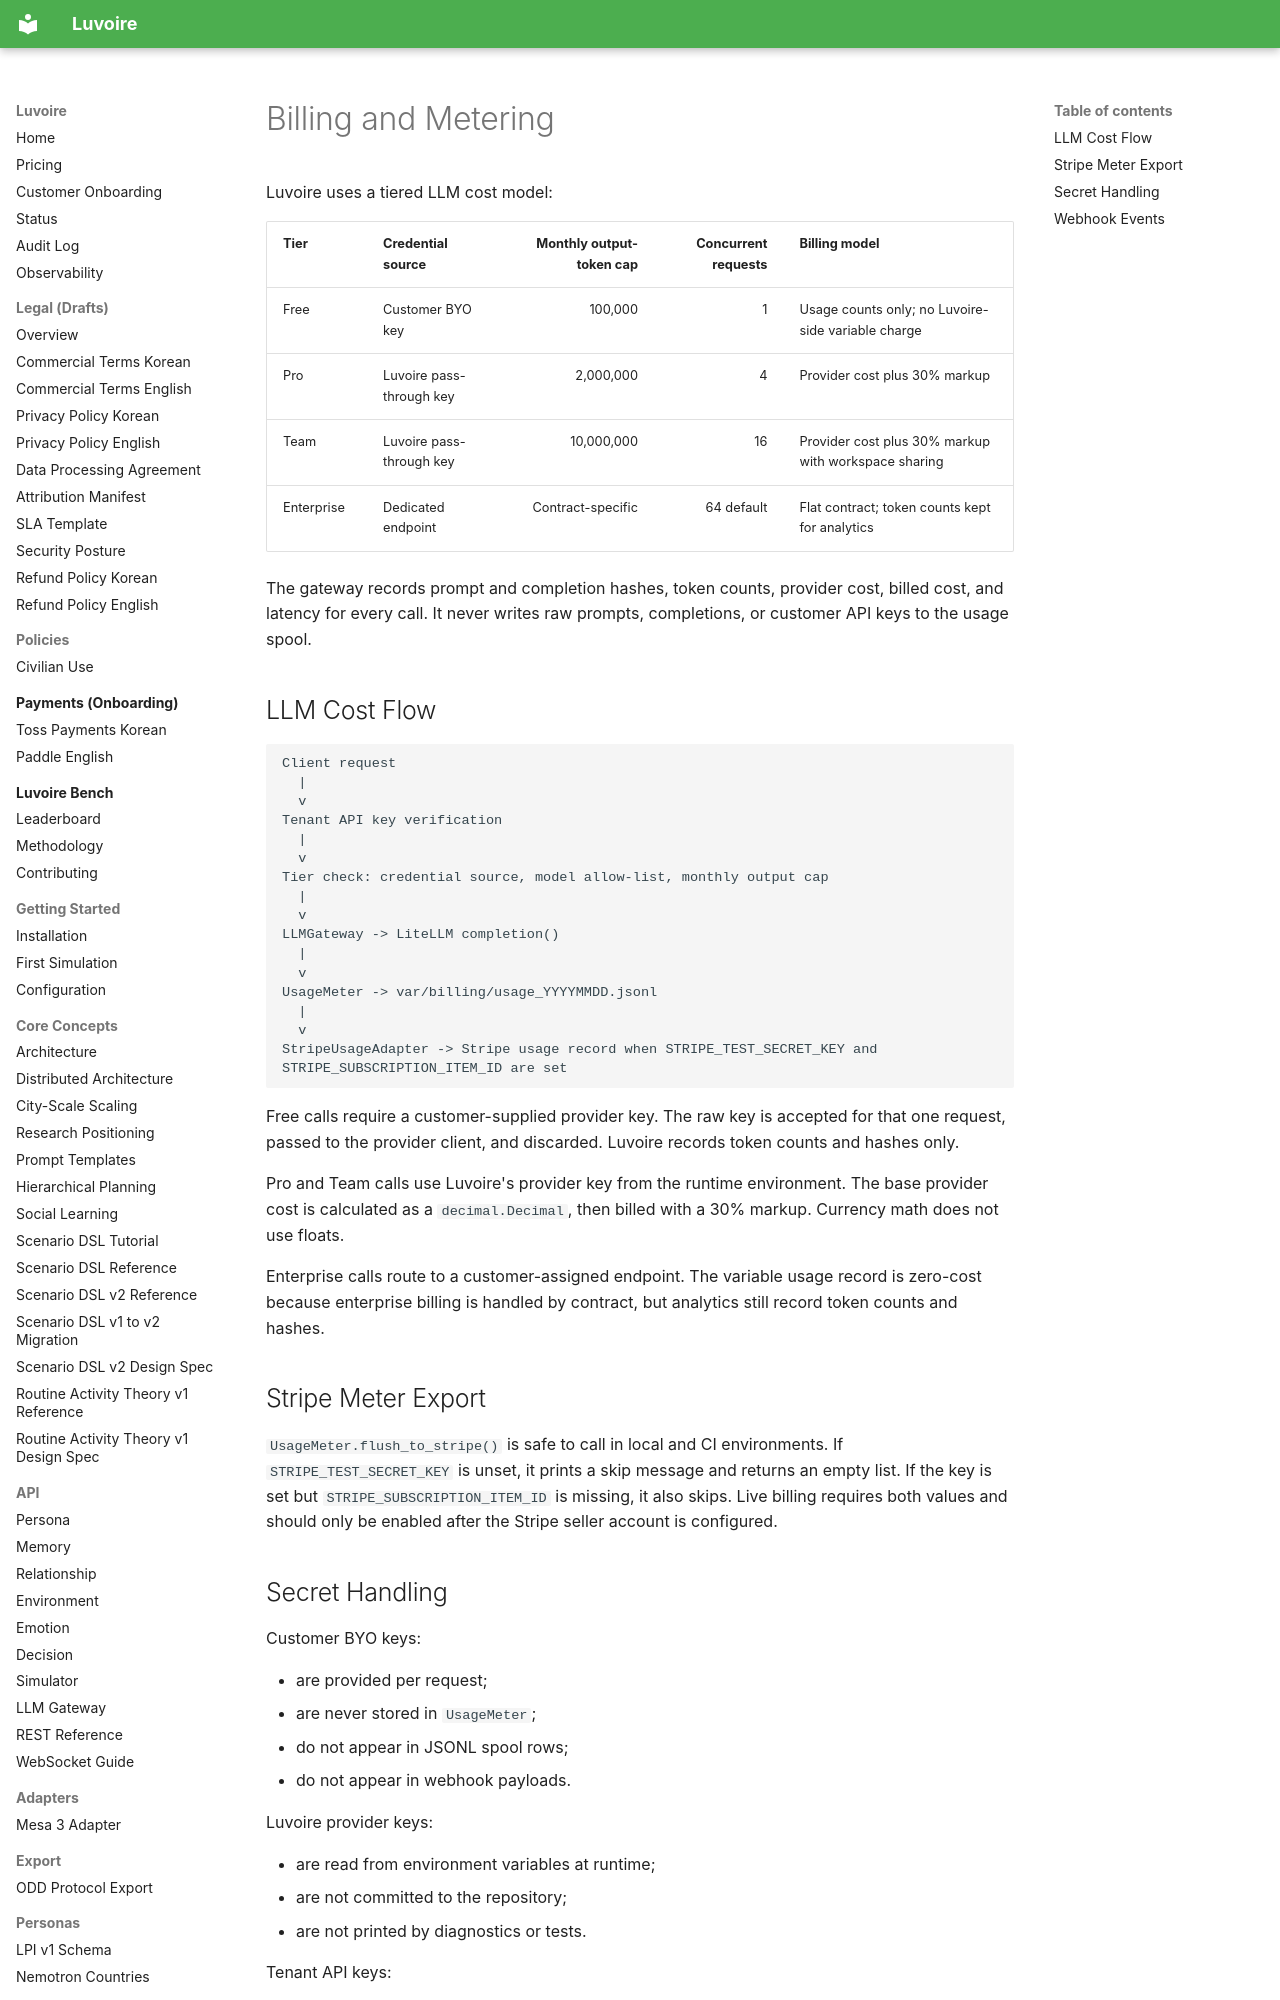

repository: Celovin/knoema · page: billing/index.html · generator: mkdocs

# Billing and Metering

Luvoire uses a tiered LLM cost model:

| Tier | Credential source | Monthly output-token cap | Concurrent requests | Billing model |
| --- | --- | ---: | ---: | --- |
| Free | Customer BYO key | 100,000 | 1 | Usage counts only; no Luvoire-side variable charge |
| Pro | Luvoire pass-through key | 2,000,000 | 4 | Provider cost plus 30% markup |
| Team | Luvoire pass-through key | 10,000,000 | 16 | Provider cost plus 30% markup with workspace sharing |
| Enterprise | Dedicated endpoint | Contract-specific | 64 default | Flat contract; token counts kept for analytics |

The gateway records prompt and completion hashes, token counts, provider cost, billed cost, and latency for every call. It never writes raw prompts, completions, or customer API keys to the usage spool.
